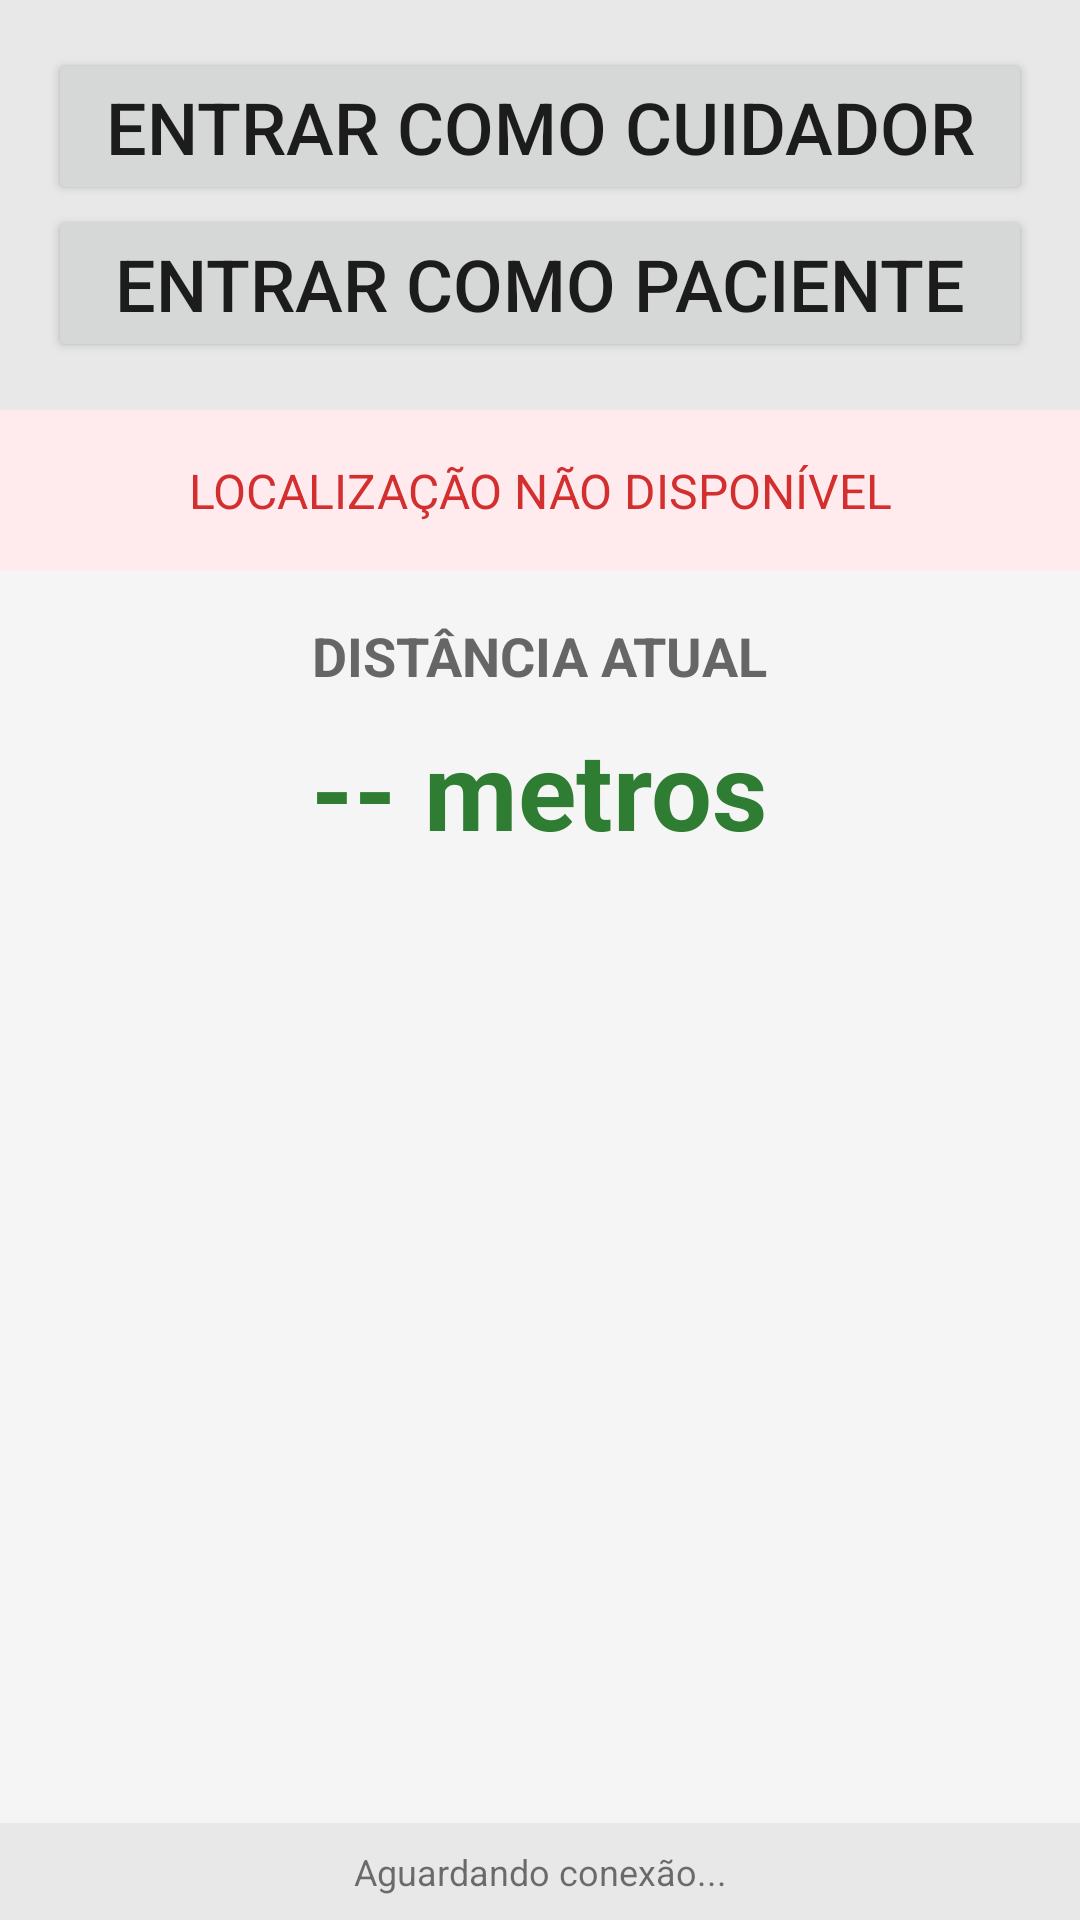

Layout XML and referenced resources for this Android screen:
<!-- AndroidManifest.xml: application theme Theme.MemoriaViva2 -->
<!-- res/layout/fragment_rastreio.xml -->
<?xml version="1.0" encoding="utf-8"?>
<LinearLayout xmlns:android="http://schemas.android.com/apk/res/android"
    android:orientation="vertical"
    android:layout_width="match_parent"
    android:layout_height="match_parent">

    <LinearLayout
        android:layout_width="match_parent"
        android:layout_height="wrap_content"
        android:orientation="vertical"
        android:padding="16dp">


            
        <LinearLayout
            android:id="@+id/layoutDistanceControl"
            android:layout_width="match_parent"
            android:layout_height="wrap_content"
            android:orientation="vertical"
            android:layout_marginTop="16dp"
            android:layout_marginBottom="16dp"
            android:visibility="gone">
            
            <TextView
                android:layout_width="wrap_content"
                android:layout_height="wrap_content"
                android:text="Distância de Alarme:"
                android:textSize="18sp"
                android:textStyle="bold"
                android:layout_gravity="center"/>
                
            <TextView
                android:id="@+id/txtDistanceValue"
                android:layout_width="wrap_content"
                android:layout_height="wrap_content"
                android:text="Distância configurada: 100m"
                android:textSize="16sp"
                android:textStyle="bold"
                android:layout_gravity="center"
                android:layout_marginTop="8dp"/>
            
            <Button
                android:id="@+id/btnStopAlarm"
                android:layout_width="wrap_content"
                android:layout_height="wrap_content"
                android:text="Parar Alarme"
                android:textSize="16sp"
                android:visibility="gone"
                android:layout_gravity="center"
                android:layout_marginTop="8dp"
                android:backgroundTint="#F44336"/>
                
            <Button
                android:id="@+id/btnStopTracking"
                android:layout_width="wrap_content"
                android:layout_height="wrap_content"
                android:text="Parar Rastreamento"
                android:textSize="16sp"
                android:visibility="gone"
                android:layout_gravity="center"
                android:layout_marginTop="8dp"
                android:backgroundTint="#FF5722"/>
        </LinearLayout>

        <Button
            android:id="@+id/btnCuidador"
            android:layout_width="match_parent"
            android:layout_height="wrap_content"
            android:text="Entrar como Cuidador"
            android:textSize="24sp" />

        <Button
            android:id="@+id/btnPaciente"
            android:layout_width="match_parent"
            android:layout_height="wrap_content"
            android:text="Entrar como Paciente"
            android:textSize="24sp" />
            


    </LinearLayout>

    <TextView
        android:id="@+id/txtStatus"
        android:layout_width="match_parent"
        android:layout_height="wrap_content"
        android:background="#FFEBEE"
        android:padding="16dp"
        android:text="LOCALIZAÇÃO NÃO DISPONÍVEL"
        android:textAlignment="center"
        android:textColor="#D32F2F"
        android:textSize="16sp" />

    <LinearLayout
        android:layout_width="match_parent"
        android:layout_height="0dp"
        android:layout_weight="1"
        android:orientation="vertical"
        android:background="#F5F5F5">
        
        <WebView
            android:id="@+id/webViewMapaRastreio"
            android:layout_width="match_parent"
            android:layout_height="400dp"
            android:visibility="gone"/>
            
        <LinearLayout
            android:layout_width="match_parent"
            android:layout_height="wrap_content"
            android:orientation="vertical"
            android:gravity="center"
            android:padding="16dp">
            
            <TextView
                android:layout_width="wrap_content"
                android:layout_height="wrap_content"
                android:text="DISTÂNCIA ATUAL"
                android:textSize="18sp"
                android:textStyle="bold"
                android:textColor="#666666"
                android:layout_marginBottom="8dp"/>
                
            <TextView
                android:id="@+id/txtDistanceDisplay"
                android:layout_width="wrap_content"
                android:layout_height="wrap_content"
                android:text="-- metros"
                android:textSize="36sp"
                android:textStyle="bold"
                android:textColor="#2E7D32"
                android:gravity="center"/>
        </LinearLayout>
    </LinearLayout>



    <TextView
        android:id="@+id/txtLocationInfo"
        android:layout_width="match_parent"
        android:layout_height="wrap_content"
        android:text="Aguardando conexão..."
        android:textAlignment="center"
        android:gravity="center"
        android:textSize="12sp"
        android:padding="8dp"/>

</LinearLayout>
<!-- resources referenced by this layout -->
<resources>
  <style name="Theme.MemoriaViva2" parent="Theme.MaterialComponents.Light.DarkActionBar">
          
          <item name="colorPrimary">@color/purple_500</item>
          <item name="colorPrimaryVariant">@color/purple_700</item>
          <item name="colorOnPrimary">@color/white</item>
          
          <item name="colorSecondary">@color/teal_200</item>
          <item name="colorSecondaryVariant">@color/teal_700</item>
          <item name="colorOnSecondary">@color/black</item>
          
          <item name="android:statusBarColor">?attr/colorPrimaryVariant</item>
          
          <item name="android:windowBackground">@color/light_gray</item>
          
          <item name="windowActionBar">false</item>
          <item name="windowNoTitle">true</item>
  
      </style>
  <color name="purple_500">#FF8F4882</color>
  <color name="purple_700">#FF6D3562</color>
  <color name="white">#FFFFFFFF</color>
  <color name="teal_200">#FF03DAC5</color>
  <color name="teal_700">#FF018786</color>
  <color name="black">#FF000000</color>
  <color name="light_gray">#FFE8E8E8</color>
</resources>
